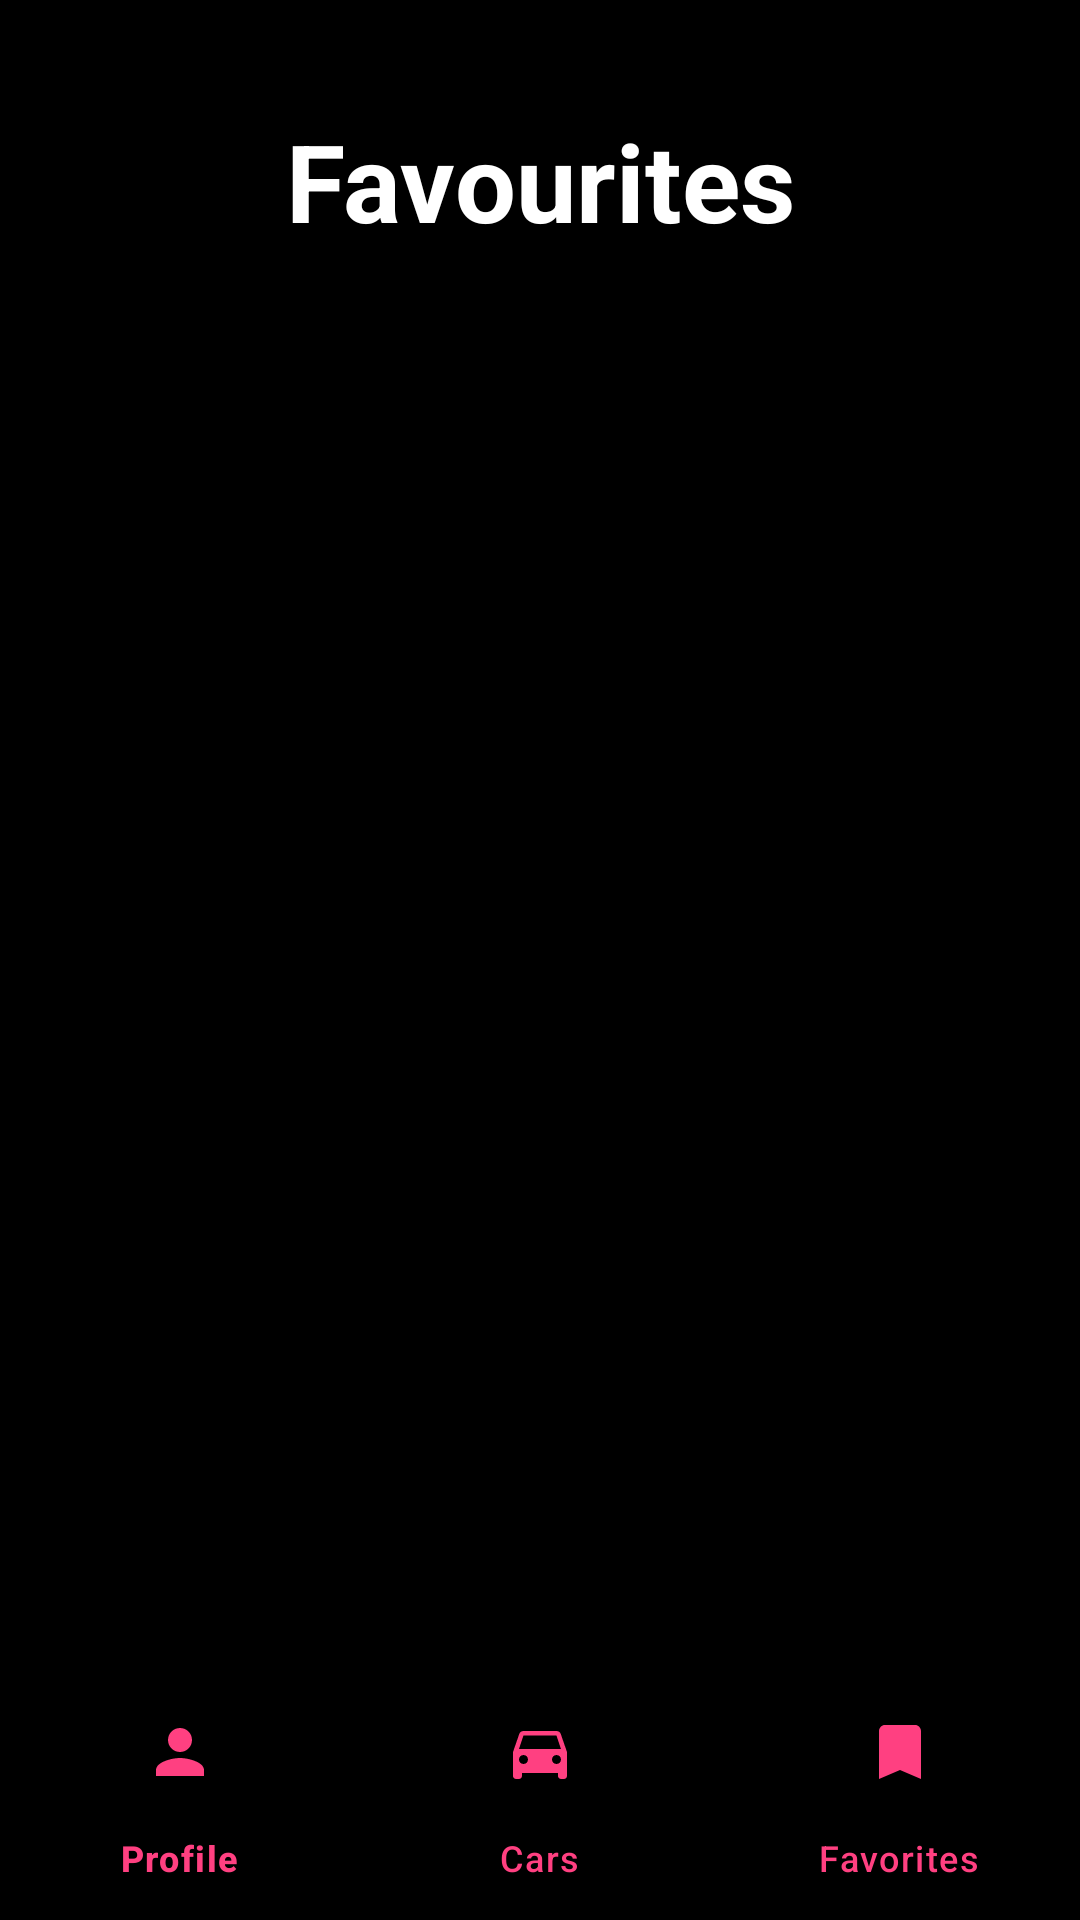

Reconstruct the res/layout file that produces this screen, plus the resources it refers to.
<!-- AndroidManifest.xml: application theme Theme.Driveit -->
<!-- res/layout/activity_favourites.xml -->
<?xml version="1.0" encoding="utf-8"?>
<RelativeLayout xmlns:android="http://schemas.android.com/apk/res/android"
    xmlns:app="http://schemas.android.com/apk/res-auto"
    android:layout_width="match_parent"
    android:layout_height="match_parent"
    android:background="#000000">

    <LinearLayout
        android:layout_width="match_parent"
        android:layout_height="match_parent"
        android:gravity="center"
        android:orientation="vertical"
        android:paddingHorizontal="36dp"
        android:paddingTop="36dp"
        android:layout_above="@id/bottom_navigation">

        <TextView
            android:layout_width="match_parent"
            android:layout_height="wrap_content"
            android:layout_marginBottom="16dp"
            android:gravity="center"
            android:text="@string/favourites"
            android:textColor="#FFFFFF"
            android:textSize="36sp"
            android:textStyle="bold" />

        <ScrollView
            android:layout_width="match_parent"
            android:layout_height="match_parent">

            <LinearLayout
                android:id="@+id/main"
                android:layout_width="match_parent"
                android:layout_height="wrap_content"
                android:gravity="center"
                android:orientation="vertical">
            </LinearLayout>
        </ScrollView>
    </LinearLayout>

    <com.google.android.material.bottomnavigation.BottomNavigationView
        android:id="@+id/bottom_navigation"
        android:layout_width="match_parent"
        android:layout_height="wrap_content"
        android:layout_alignParentBottom="true"
        android:background="@color/black"
        app:itemIconTint="#FF4081"
        app:itemTextColor="#FF4081"
        app:menu="@menu/bottom_menu"
        app:itemActiveIndicatorStyle="@color/black"/>

</RelativeLayout>
<!-- resources referenced by this layout -->
<resources>
  <string name="favourites">Favourites</string>
  <style name="Theme.Driveit" parent="Base.Theme.Driveit" />
  <style name="Base.Theme.Driveit" parent="Theme.Material3.DayNight.NoActionBar">
          
           <item name="colorPrimary">#FF4081</item>
      </style>
  <!-- not gathered from this repository: default colours our renderer supplied (Android Studio template values) -->
  <color name="black">#FF000000</color>
</resources>
